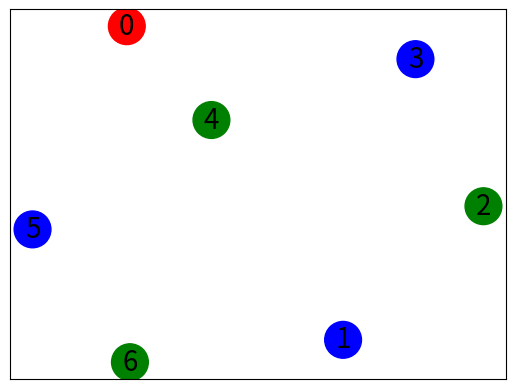

This chart was generated by the following Python code: (Note: this script raises an exception after producing the figure.)
import matplotlib.pyplot as plt
import networkx as nx

n = 7
G = nx.wheel_graph(n)

##### add color to nodes
G.nodes[0]['color'] = 'r'
G.nodes[1]['color'] = 'b'
G.nodes[2]['color'] = 'g'
G.nodes[3]['color'] = 'b'
G.nodes[4]['color'] = 'g'
G.nodes[5]['color'] = 'b'
G.nodes[6]['color'] = 'g'

##### add weight to edges
G.add_weighted_edges_from([(0, 1, 0.1), (0, 2, 0.1), (0, 3, 0.1), (0, 4, 0.1), (0, 5, 0.1), (0, 6, 0.1)])
G.add_weighted_edges_from([(1, 2, 0.8), (2, 3, 0.8), (3, 4, 0.8), (4, 5, 0.8), (5, 6, 0.8), (6, 1, 0.8)])

#### draw nodes
#extract node color list
node_color_list = [v['color'] for (u, v) in G.nodes(data=True)]

# positions for all nodes
pos = nx.spring_layout(G)  # positions for all nodes

# draw nodes
nx.draw_networkx_nodes(G, pos, node_size=700, node_color=node_color_list)

# labels
nx.draw_networkx_labels(G, pos, font_size=20, font_family='sans-serif')

#### draw edges
#divide edges into two types
elarge = [(u, v) for (u, v, d) in G.edges(data=True) if d['weight'] > 0.5]
esmall = [(u, v) for (u, v, d) in G.edges(data=True) if d['weight'] <= 0.5]

# draw edges
nx.draw_networkx_edges(G, pos, edgelist=elarge, width=6, stype='dashed')
nx.draw_networkx_edges(G, pos, edgelist=esmall,width=6, alpha=0.5, edge_color='b')

edge_labels = {(i, j): w['weight'] for i, j, w in G.edges(data=True)}
nx.draw_networkx_edge_labels(G, pos, edge_labels=edge_labels)

plt.axis('off')
plt.show()
